The GitHub repository Surfersunny/SmartcarRaceIntelligentVision contains a labelled image folder "dataset" with 20 categories: mickey mouse, pikachu, spongebob squarepants, pleasant sheep, donald duck, nezha, big head son, gg bond, calabash brothers, grey wolf, num0, num1, num2, num3, num4, num5, num6, num7, num8, num9. Examples follow, each with its label.

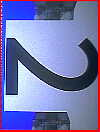
Label: num2

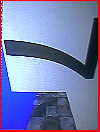
Label: num7

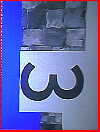
Label: num3

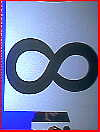
Label: num8

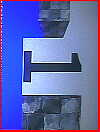
Label: num1

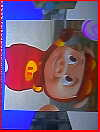
Label: gg bond
